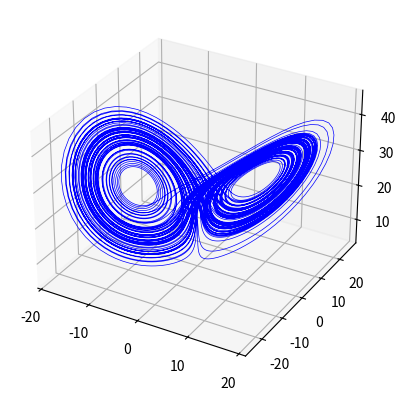

Python code for this plot:

#Ref: https://www.youtube.com/watch?v=vNoFdtcPFdk

import numpy as np
import matplotlib.pyplot as plt


sigma = 10.0
beta = 8.0 / 3.0
rho = 28.0


#----- lorenz
def lorenz(t, y):

  dy = [
         sigma * (y[1] - y[0]),
         y[0] * (rho - y[2]) - y[1],
         y[0] * y[1] - beta * y[2]
       ]
  
  return np.array(dy)



#===== rk4SingleStep
def rk4SingleStep(func, dt, t0, y0):

  f1 = func(t0, y0)
  f2 = func(t0 + dt/2.0, y0 + (dt/2.0) * f1)
  f3 = func(t0 + dt/2.0, y0 + (dt/2.0) * f2)
  f4 = func(t0 + dt, y0 + dt * f3)
  
  yout = y0 + (dt / 6.0) * (f1 + 2.0 * f2 + 2.0 * f3 + f4)
  
  return yout


# Initial condition
y0 = np.array([-8.0, 8.0, 27.0])

# Compute trajectory

dt = 0.01
T = 100.0

num_time_pts = int(T / dt)
t = np.linspace(0.0, T, num_time_pts)


Y = np.zeros((3, num_time_pts))
Y[:, 0] = y0
yin = y0

for i in range(num_time_pts - 1):

  yout = rk4SingleStep(lorenz, dt, t[i], yin)
  Y[:, i+1] = yout
  yin = yout


print(Y)


ax = plt.figure().add_subplot(projection = '3d')
ax.plot(Y[0, :], Y[1, :], Y[2, :], 'b', lw = 0.5)
plt.show()










